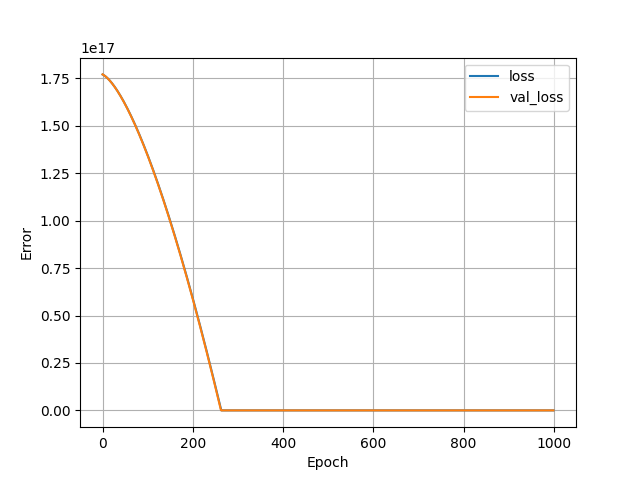

The data file committed next to this chart (first rows):
, loss, val_loss, epoch
0, 1.7705277687280435e+17, 1.77095039350997e+17, 0
1, 1.7693538682667008e+17, 1.769696091260846e+17, 1
2, 1.768028784956539e+17, 1.7682998832922624e+17, 2
3, 1.7665690114719744e+17, 1.766775513499566e+17, 3
4, 1.764985542929285e+17, 1.765131743616041e+17, 4
5, 1.763288171853906e+17, 1.7633780225697382e+17, 5
6, 1.7614829112000512e+17, 1.7615198479187968e+17, 6
7, 1.7595768047140864e+17, 1.7595628890200474e+17, 7
8, 1.7575739755646157e+17, 1.757512471632937e+17, 8
9, 1.7554802649071616e+17, 1.7553722035299942e+17, 9
10, 1.7532997959103283e+17, 1.753146723275899e+17, 10
11, 1.7510332557688832e+17, 1.7508375770588774e+17, 11
12, 1.7486854548461978e+17, 1.7484485444501504e+17, 12
13, 1.7462598291161088e+17, 1.7459818588327117e+17, 13
14, 1.743757752968151e+17, 1.7434407843817062e+17, 14
15, 1.7411812879866266e+17, 1.7408270390840525e+17, 15
16, 1.7385335265479885e+17, 1.7381416537319014e+17, 16
17, 1.735815499444388e+17, 1.735387892500398e+17, 17
18, 1.7330306426496614e+17, 1.7325659271882342e+17, 18
19, 1.7301777535729664e+17, 1.7296786783731712e+17, 19
20, 1.7272602681881395e+17, 1.72672717684736e+17, 20
21, 1.724278873689948e+17, 1.7237127970003354e+17, 21
22, 1.7212352880653107e+17, 1.720636913221632e+17, 22
23, 1.718130885703762e+17, 1.7175002127060173e+17, 23
24, 1.7149668691961446e+17, 1.714303898044334e+17, 24
25, 1.7117437539385344e+17, 1.711049515424809e+17, 25
26, 1.708462742521774e+17, 1.7077377520422093e+17, 26
27, 1.7051248657380147e+17, 1.704369810487378e+17, 27
28, 1.7017318415741747e+17, 1.700947580545925e+17, 28
29, 1.6982834982315622e+17, 1.697469859627008e+17, 29
30, 1.6947818972944794e+17, 1.6939380221201613e+17, 30
31, 1.691226007970775e+17, 1.6903549886031462e+17, 31
32, 1.6876190944355942e+17, 1.686718353894277e+17, 32
33, 1.6839596105007104e+17, 1.6830308667726234e+17, 33
34, 1.6802494459517338e+17, 1.679293558030336e+17, 34
35, 1.676488772587356e+17, 1.6755059122713395e+17, 35
36, 1.6726786211997286e+17, 1.671668960287785e+17, 36
37, 1.668820366178386e+17, 1.6677845918652826e+17, 37
38, 1.664912804932485e+17, 1.6638497146273792e+17, 38
39, 1.6609578272476365e+17, 1.6598693107361382e+17, 39
40, 1.6569557767212237e+17, 1.655840975009874e+17, 40
41, 1.6529071687493222e+17, 1.6517665972341965e+17, 41
42, 1.6488126905266995e+17, 1.6476468646038733e+17, 42
43, 1.6446725138520474e+17, 1.64348229251498e+17, 43
44, 1.640487325920133e+17, 1.6392713347792896e+17, 44
45, 1.6362571267309568e+17, 1.6350160529811046e+17, 45
46, 1.6319831188753613e+17, 1.630717649711268e+17, 46
47, 1.6276651305546547e+17, 1.626375437775012e+17, 47
48, 1.623304536158372e+17, 1.6219906197631795e+17, 48
49, 1.6189004766930534e+17, 1.6175628520783872e+17, 49
50, 1.614453639353467e+17, 1.6130924783180186e+17, 50
51, 1.6099657421265306e+17, 1.6085803574755328e+17, 51
52, 1.605436269616169e+17, 1.6040271767456973e+17, 52
53, 1.6008650500236902e+17, 1.5994324207324365e+17, 53
54, 1.5962529423425536e+17, 1.5947972920265933e+17, 54
55, 1.59160097736491e+17, 1.5901217906281677e+17, 55
56, 1.586907780701225e+17, 1.5854060883358515e+17, 56
57, 1.582175929331876e+17, 1.580651215941796e+17, 57
58, 1.577404048867328e+17, 1.5758570016473088e+17, 58
59, 1.572592482904965e+17, 1.571023789049774e+17, 59
... 940 more rows
